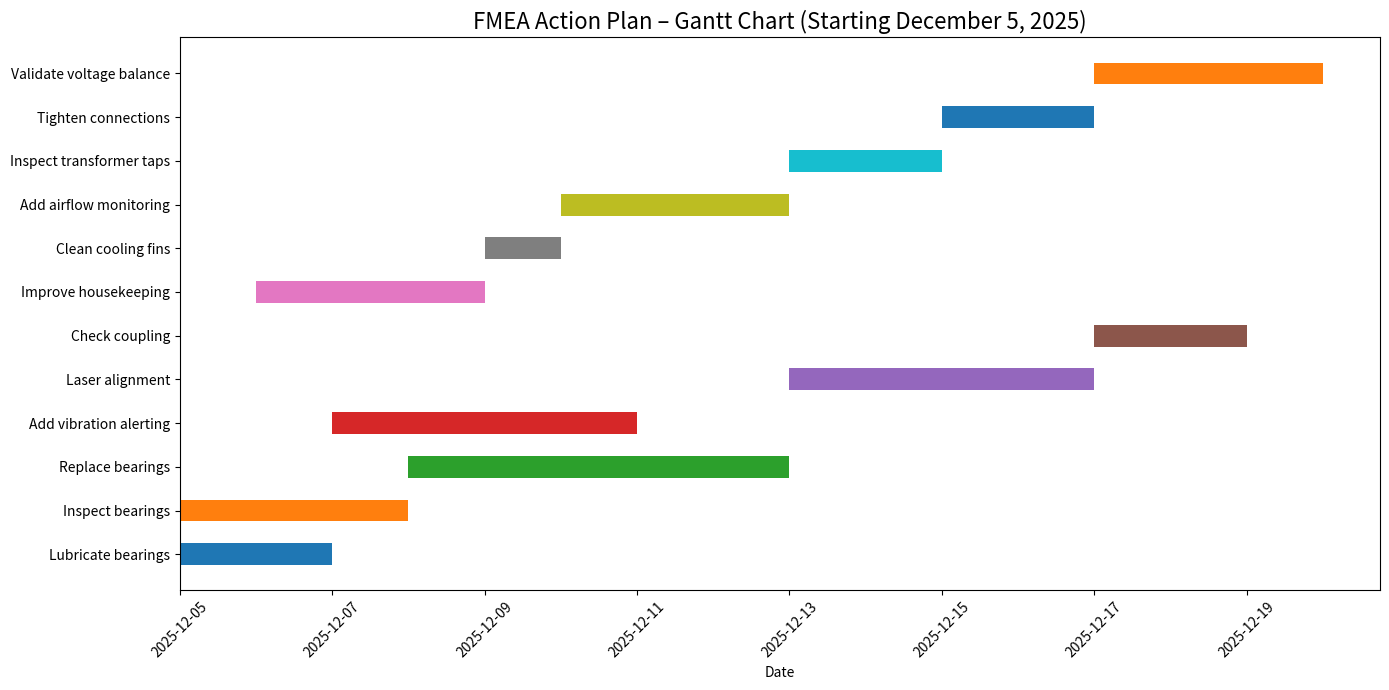
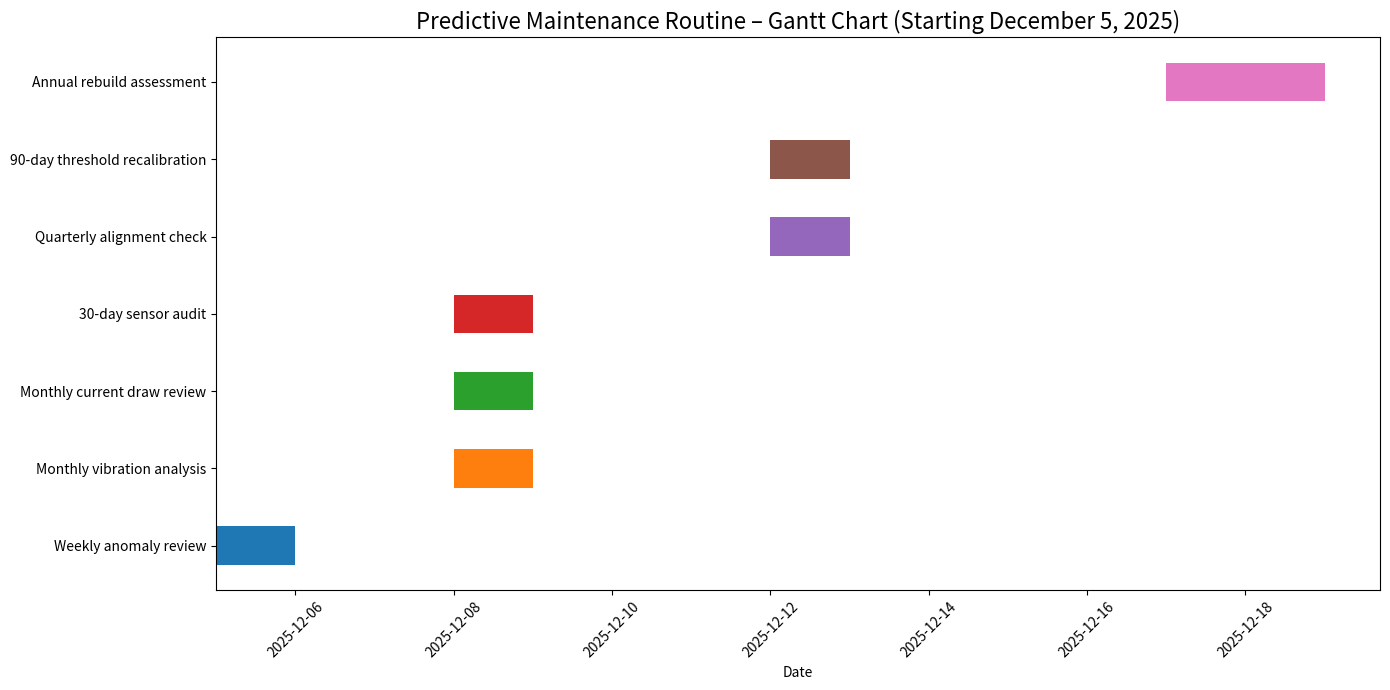

Write the Python code that produced these figures, in order.
import matplotlib.pyplot as plt
import pandas as pd
import matplotlib.dates as mdates

today = pd.to_datetime("2025-12-05")  # updated start date

tasks = [
    "Lubricate bearings",
    "Inspect bearings",
    "Replace bearings",
    "Add vibration alerting",
    "Laser alignment",
    "Check coupling",
    "Improve housekeeping",
    "Clean cooling fins",
    "Add airflow monitoring",
    "Inspect transformer taps",
    "Tighten connections",
    "Validate voltage balance",
]

# Offsets to stagger tasks realistically
offset_days = [0, 0, 3, 2, 8, 12, 1, 4, 5, 8, 10, 12]
durations = [2,3,5,4,4,2,3,1,3,2,2,3]

start_dates = [today + pd.Timedelta(days=d) for d in offset_days]

fig, ax = plt.subplots(figsize=(14, 7))

for i, task in enumerate(tasks):
    ax.barh(task, durations[i], left=start_dates[i], height=0.5)

ax.set_title("FMEA Action Plan – Gantt Chart (Starting December 5, 2025)", fontsize=16)
ax.set_xlabel("Date")

ax.xaxis.set_major_locator(mdates.DayLocator(interval=2))
ax.xaxis.set_major_formatter(mdates.DateFormatter('%Y-%m-%d'))
plt.xticks(rotation=45)

plt.tight_layout()
plt.show()

today = pd.to_datetime("2025-12-05")

tasks = [
    "Weekly anomaly review",
    "Monthly vibration analysis",
    "Monthly current draw review",
    "30-day sensor audit",
    "Quarterly alignment check",
    "90-day threshold recalibration",
    "Annual rebuild assessment",
]

# Compressed offsets so the chart resembles the FMEA timeline
# (first occurrence only, visually aligned)
start_offsets = [0, 3, 3, 3, 7, 7, 12]
durations = [1, 1, 1, 1, 1, 1, 2]

start_dates = [today + pd.Timedelta(days=d) for d in start_offsets]

fig, ax = plt.subplots(figsize=(14,7))

for i, task in enumerate(tasks):
    ax.barh(task, durations[i], left=start_dates[i], height=0.5)

ax.set_title("Predictive Maintenance Routine – Gantt Chart (Starting December 5, 2025)", fontsize=16)
ax.set_xlabel("Date")

# Match FMEA chart formatting
ax.xaxis.set_major_locator(mdates.DayLocator(interval=2))
ax.xaxis.set_major_formatter(mdates.DateFormatter('%Y-%m-%d'))
plt.xticks(rotation=45)

plt.tight_layout()
plt.show()